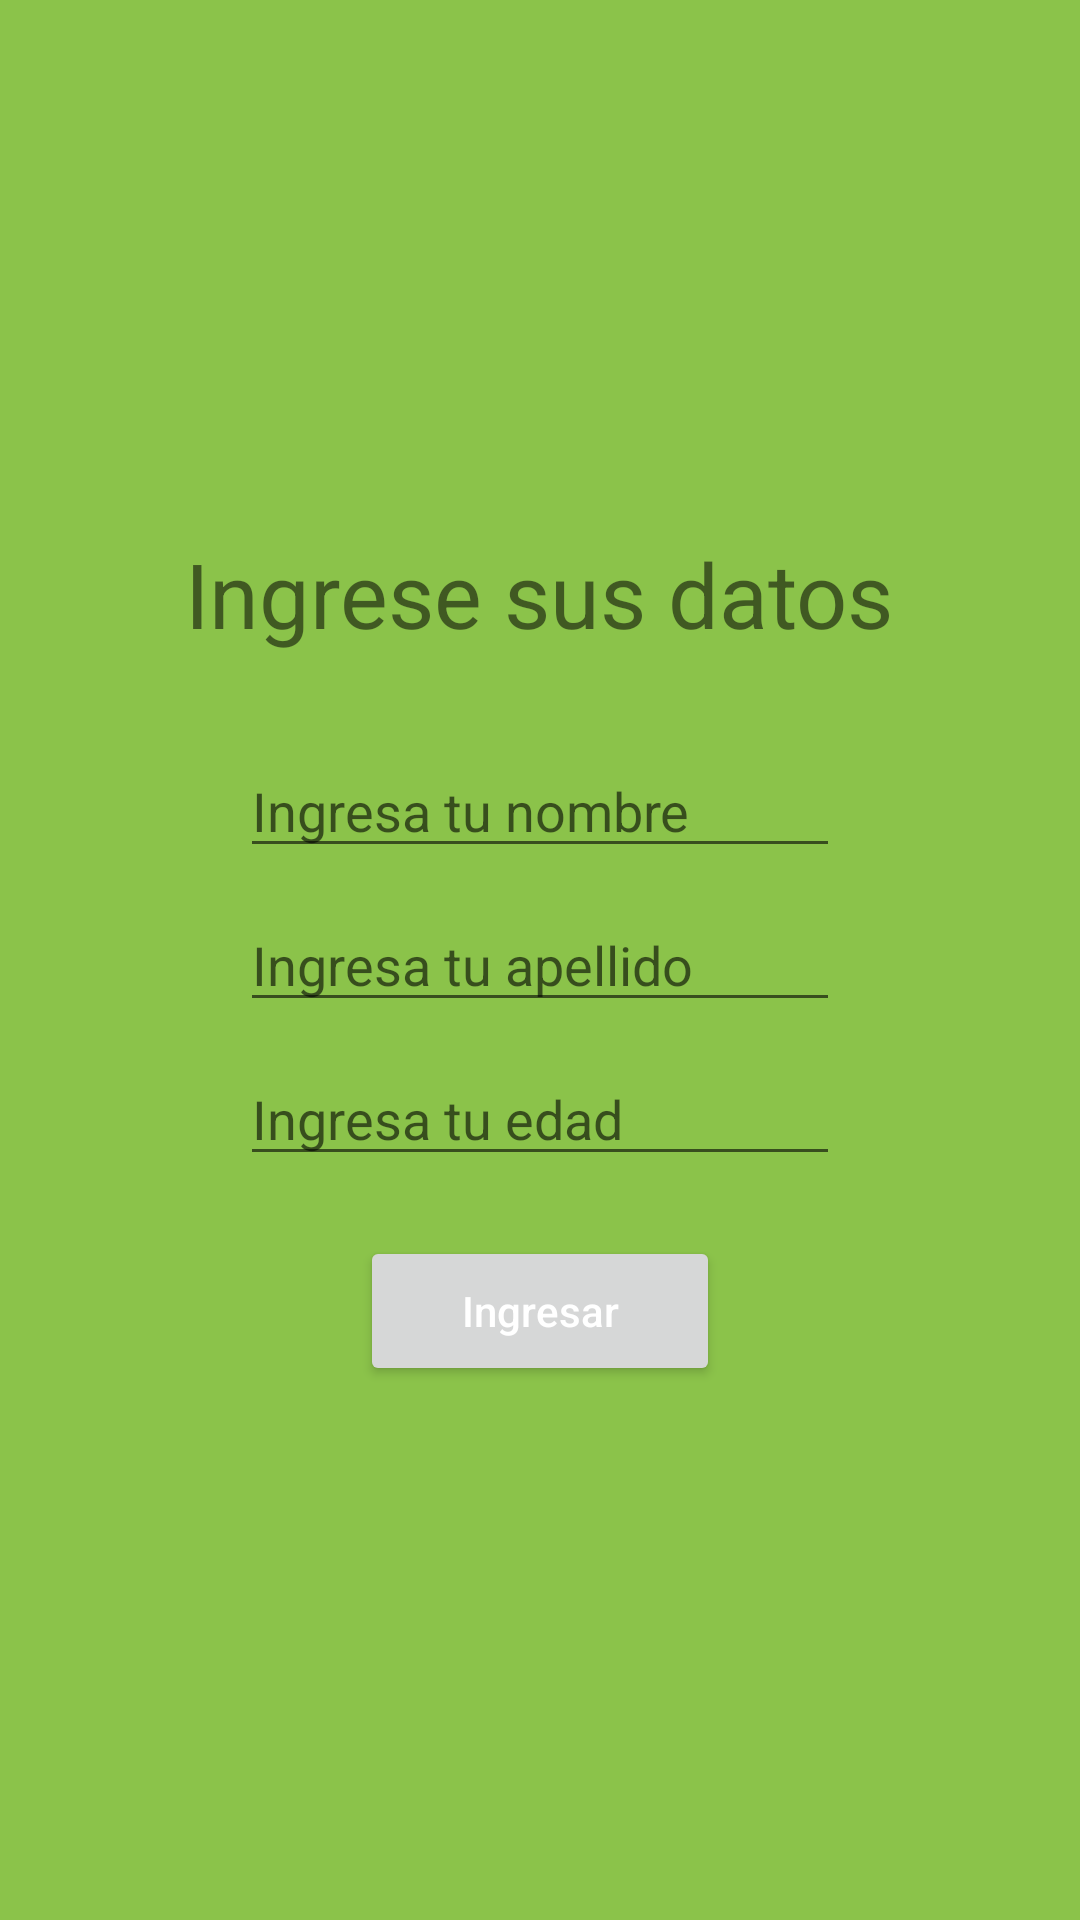

Android layout source for this screen:
<!-- AndroidManifest.xml: application theme Theme.Ejemplo_data_class -->
<!-- res/layout/fragment_form.xml -->
<?xml version="1.0" encoding="utf-8"?>
<FrameLayout xmlns:android="http://schemas.android.com/apk/res/android"
    xmlns:tools="http://schemas.android.com/tools"
    android:layout_width="match_parent"
    android:layout_height="match_parent"
    tools:context=".FormFragment">

   <LinearLayout
       android:layout_width="match_parent"
       android:layout_height="match_parent"
       android:orientation="vertical"
       android:gravity="center"
       android:background="@color/background"
       >

       <TextView
           android:layout_width="wrap_content"
           android:layout_height="wrap_content"
            android:text="Ingrese sus datos"
           android:textSize="30sp"/>

       <EditText
           android:id="@+id/name"
           android:layout_width="200sp"
           android:layout_height="wrap_content"
           android:hint="Ingresa tu nombre"
           android:layout_marginTop="30sp"
           android:inputType="text"
           />
       <EditText
           android:id="@+id/lastname"
           android:layout_width="200sp"
           android:layout_height="wrap_content"
           android:hint="Ingresa tu apellido"
           android:layout_marginTop="10sp"
           android:inputType="text"
           />
       <EditText
           android:id="@+id/age"

           android:layout_width="200sp"
           android:layout_height="wrap_content"
           android:hint="Ingresa tu edad"
           android:layout_marginTop="10sp"
           android:inputType="number"
           />

       <Button
           android:id="@+id/btnJoin"
           android:layout_width="120sp"
           android:layout_height="50sp"
           android:layout_marginTop="20sp"
           android:hint="Ingresar"
           android:textColorHint="@color/white"/>




   </LinearLayout>

</FrameLayout>
<!-- resources referenced by this layout -->
<resources>
  <color name="background">#8BC34A</color>
  <color name="white">#FFFFFFFF</color>
  <style name="Theme.Ejemplo_data_class" parent="Theme.MaterialComponents.DayNight.NoActionBar">
          
          <item name="colorPrimary">@color/purple_500</item>
          <item name="colorPrimaryVariant">@color/purple_700</item>
          <item name="colorOnPrimary">@color/white</item>
          
          <item name="colorSecondary">@color/teal_200</item>
          <item name="colorSecondaryVariant">@color/teal_700</item>
          <item name="colorOnSecondary">@color/black</item>
          
          <item name="android:statusBarColor">?attr/colorPrimaryVariant</item>
          
      </style>
  <color name="purple_500">#FF6200EE</color>
  <color name="purple_700">#FF3700B3</color>
  <color name="teal_200">#FF03DAC5</color>
  <color name="teal_700">#FF018786</color>
  <color name="black">#FF000000</color>
</resources>
